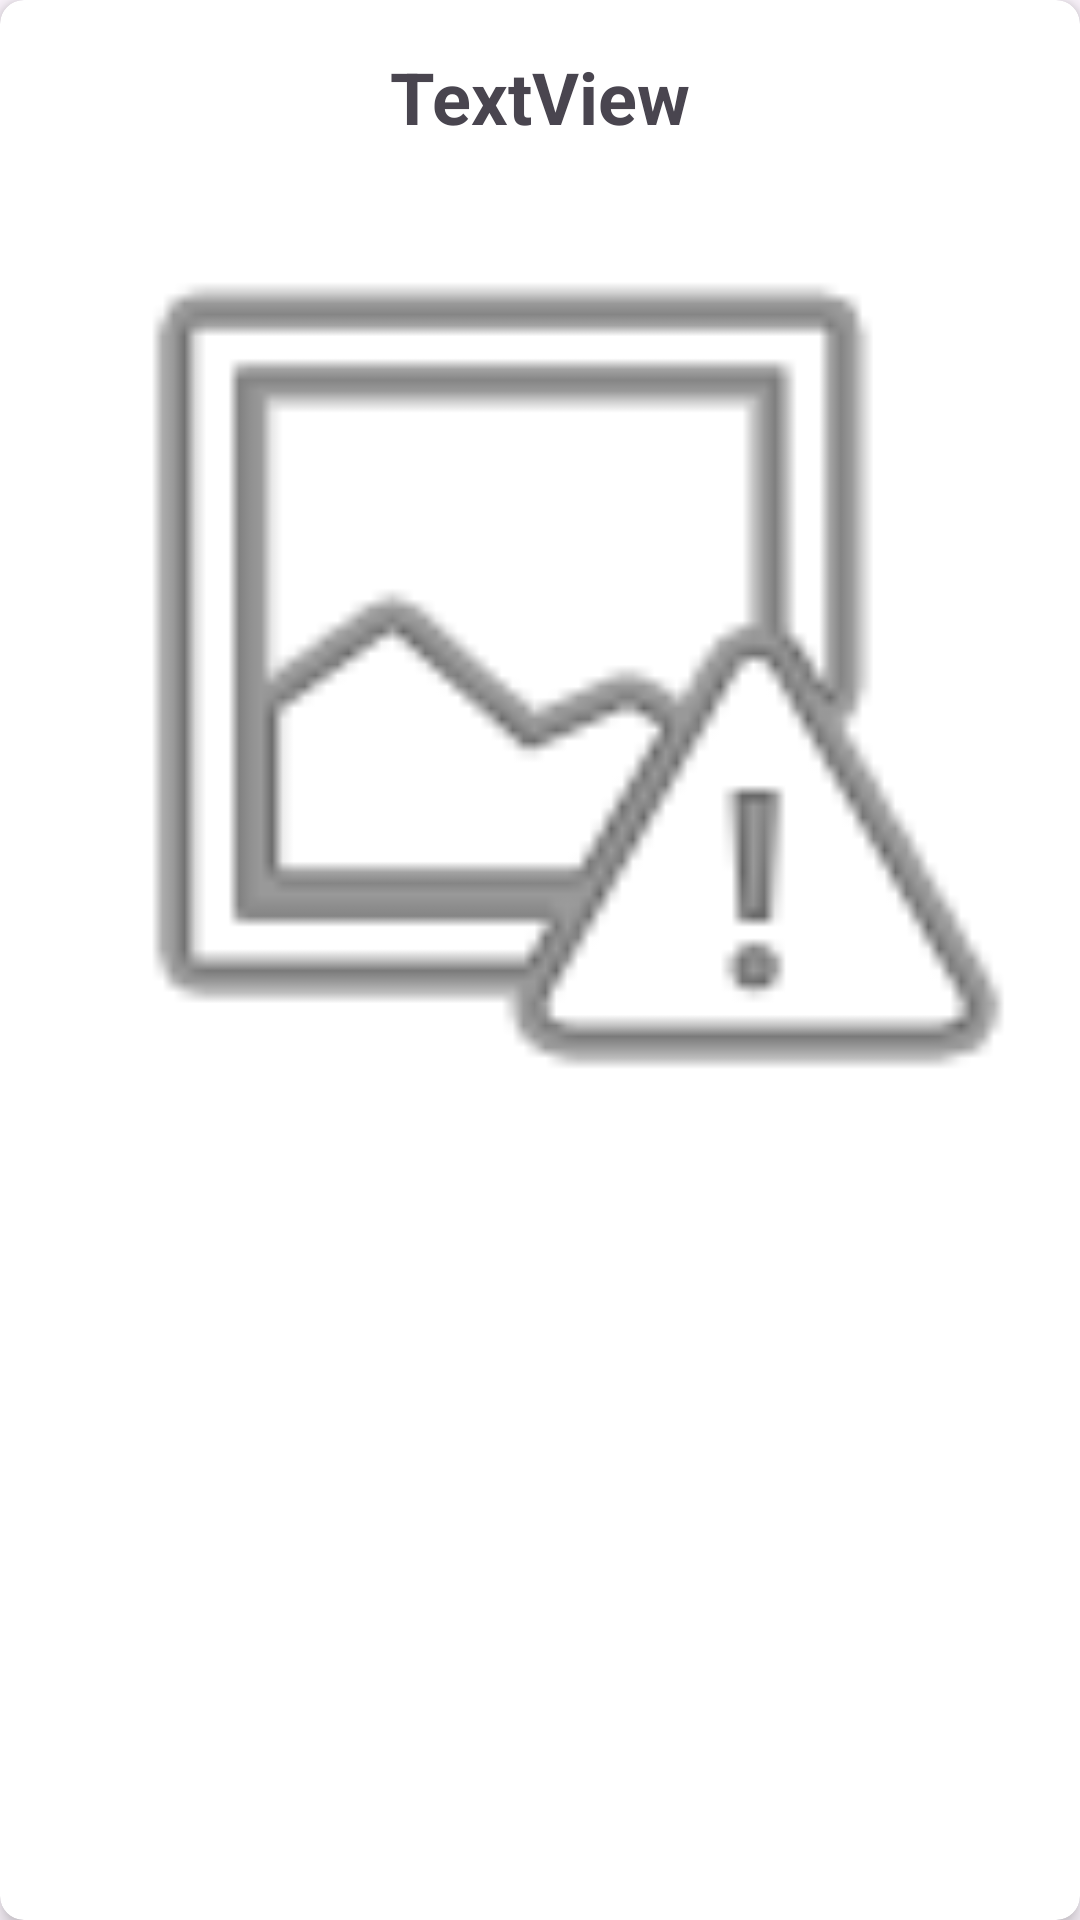

Android layout source for this screen:
<!-- AndroidManifest.xml: application theme Theme.IUThesisConnect -->
<!-- res/layout/dashboard_item_layout.xml -->
<?xml version="1.0" encoding="utf-8"?>
<androidx.cardview.widget.CardView xmlns:android="http://schemas.android.com/apk/res/android"
    xmlns:app="http://schemas.android.com/apk/res-auto"
    android:layout_width="match_parent"
    android:layout_height="wrap_content"
    android:layout_margin="8dp"
    app:cardCornerRadius="8dp"
    app:cardElevation="4dp">

        <LinearLayout
            android:layout_width="match_parent"
            android:layout_height="wrap_content"
            android:orientation="vertical"
            android:padding="16dp">

                <TextView
                    android:id="@+id/dashboardItemtextView"
                    android:layout_width="wrap_content"
                    android:layout_height="wrap_content"
                    android:layout_gravity="center_horizontal"
                    android:text="TextView"
                    android:textSize="24sp"
                    android:textStyle="bold"
                    />

                <ImageView
                    android:id="@+id/dashboardItemimageView"
                    android:layout_width="350dp"
                    android:layout_height="350dp"
                    android:layout_gravity="center_horizontal"
                    app:srcCompat="@android:drawable/ic_menu_report_image"
                    />

        </LinearLayout>

</androidx.cardview.widget.CardView>
<!-- resources referenced by this layout -->
<resources>
  <style name="Theme.IUThesisConnect" parent="Base.Theme.IUThesisConnect" />
  <style name="Base.Theme.IUThesisConnect" parent="Theme.Material3.DayNight.NoActionBar">
          
          
      </style>
</resources>
